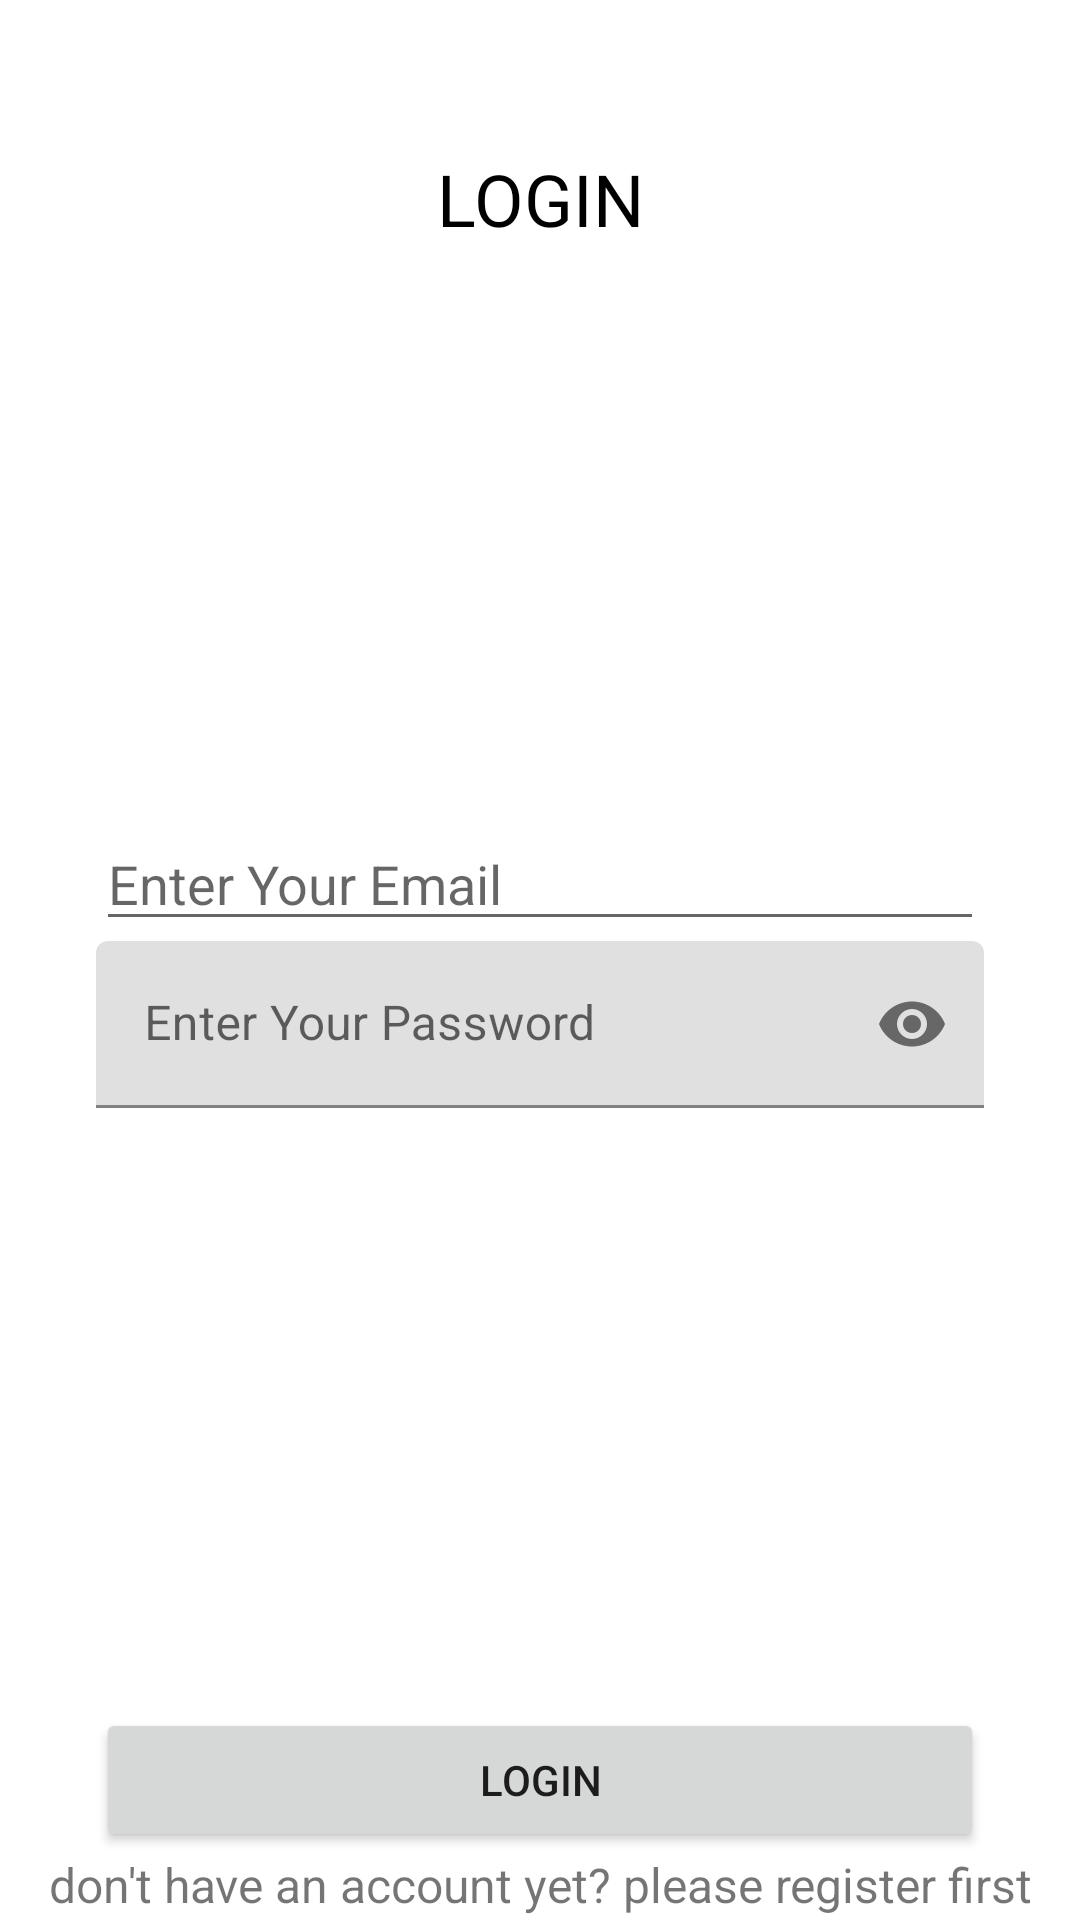

Here is an Android app screen rendered from its layout file. Give the layout XML and the strings, colors and styles it references.
<!-- AndroidManifest.xml: application theme Theme.Chapter5 -->
<!-- res/layout/activity_login.xml -->
<?xml version="1.0" encoding="utf-8"?>
<androidx.constraintlayout.widget.ConstraintLayout xmlns:android="http://schemas.android.com/apk/res/android"
    xmlns:app="http://schemas.android.com/apk/res-auto"
    xmlns:tools="http://schemas.android.com/tools"
    android:layout_width="match_parent"
    android:layout_height="match_parent"
    tools:context=".LoginActivity">

    <TextView
        style="@style/DescriptionStyle"
        android:id="@+id/textView3"
        android:layout_width="wrap_content"
        android:layout_height="wrap_content"
        android:layout_marginTop="50dp"
        android:text="LOGIN"
        android:textSize="24sp"
        app:layout_constraintEnd_toEndOf="parent"
        app:layout_constraintStart_toStartOf="parent"
        app:layout_constraintTop_toTopOf="parent" />

    <ImageView
        android:id="@+id/imageView2"
        android:layout_width="150dp"
        android:layout_height="150dp"
        android:layout_marginTop="8dp"
        android:src="@drawable/ic_android_black_24dp"
        app:layout_constraintEnd_toEndOf="parent"
        app:layout_constraintStart_toStartOf="parent"
        app:layout_constraintTop_toBottomOf="@+id/textView3" />

    <EditText
        android:id="@+id/inputEmail"
        android:layout_width="match_parent"
        android:layout_height="wrap_content"
        android:layout_marginStart="32dp"
        android:layout_marginTop="32dp"
        android:layout_marginEnd="32dp"
        android:ems="10"
        android:hint="@string/masukkan_email"
        android:inputType="textPersonName"
        app:layout_constraintEnd_toEndOf="parent"
        app:layout_constraintStart_toStartOf="parent"
        app:layout_constraintTop_toBottomOf="@+id/imageView2" />

    <com.google.android.material.textfield.TextInputLayout
        android:id="@+id/inputPw"
        android:layout_width="match_parent"
        android:layout_height="wrap_content"
        android:layout_marginStart="32dp"
        android:layout_marginEnd="32dp"
        android:ems="10"
        android:hint="@string/enter_your_password"
        android:inputType="textPassword"
        app:endIconMode="password_toggle"
        app:layout_constraintEnd_toEndOf="parent"
        app:layout_constraintStart_toStartOf="parent"
        app:layout_constraintTop_toBottomOf="@+id/inputEmail">

        <com.google.android.material.textfield.TextInputEditText
            android:id="@+id/inputLogPw"
            android:layout_width="match_parent"
            android:layout_height="wrap_content"
            android:inputType="textPassword" />


    </com.google.android.material.textfield.TextInputLayout>

    <Button
        android:id="@+id/btnLogin"
        android:layout_width="match_parent"
        android:layout_height="wrap_content"
        android:layout_marginStart="32dp"
        android:layout_marginTop="200dp"
        android:layout_marginEnd="32dp"
        android:text="@string/login"
        app:layout_constraintEnd_toEndOf="parent"
        app:layout_constraintStart_toStartOf="parent"
        app:layout_constraintTop_toBottomOf="@+id/inputPw" />

    <TextView
        android:id="@+id/txtRegis"
        android:layout_width="wrap_content"
        android:layout_height="wrap_content"
        android:layout_marginStart="8dp"
        android:layout_marginEnd="8dp"
        android:text="@string/don_t_have_an_account_yet_please_register_first"
        android:textAlignment="center"
        android:textSize="16sp"
        app:layout_constraintEnd_toEndOf="parent"
        app:layout_constraintStart_toStartOf="parent"
        app:layout_constraintTop_toBottomOf="@+id/btnLogin" />

</androidx.constraintlayout.widget.ConstraintLayout>
<!-- resources referenced by this layout -->
<resources>
  <string name="don_t_have_an_account_yet_please_register_first">don\'t have an account yet? please register first</string>
  <string name="enter_your_password">Enter Your Password</string>
  <string name="login">login</string>
  <string name="masukkan_email">Enter Your Email</string>
  <style name="DescriptionStyle">
          <item name="android:textColor">#000000</item>
          <item name="android:textSize">16sp</item>
  
      </style>
  <style name="Theme.Chapter5" parent="Theme.MaterialComponents.DayNight.NoActionBar">
          
          <item name="colorPrimary">@color/purple_500</item>
          <item name="colorPrimaryVariant">@color/purple_700</item>
          <item name="colorOnPrimary">@color/white</item>
          
          <item name="colorSecondary">@color/teal_200</item>
          <item name="colorSecondaryVariant">@color/teal_700</item>
          <item name="colorOnSecondary">@color/black</item>
          
          <item name="android:statusBarColor" tools:targetApi="l">?attr/colorPrimaryVariant</item>
          
      </style>
  <!-- not gathered from this repository: default colours our renderer supplied (Android Studio template values) -->
  <color name="purple_500">#FF6200EE</color>
  <color name="purple_700">#FF3700B3</color>
  <color name="teal_200">#FF03DAC5</color>
  <color name="teal_700">#FF018786</color>
  <color name="black">#FF000000</color>
  <color name="white">#FFFFFFFF</color>
</resources>
